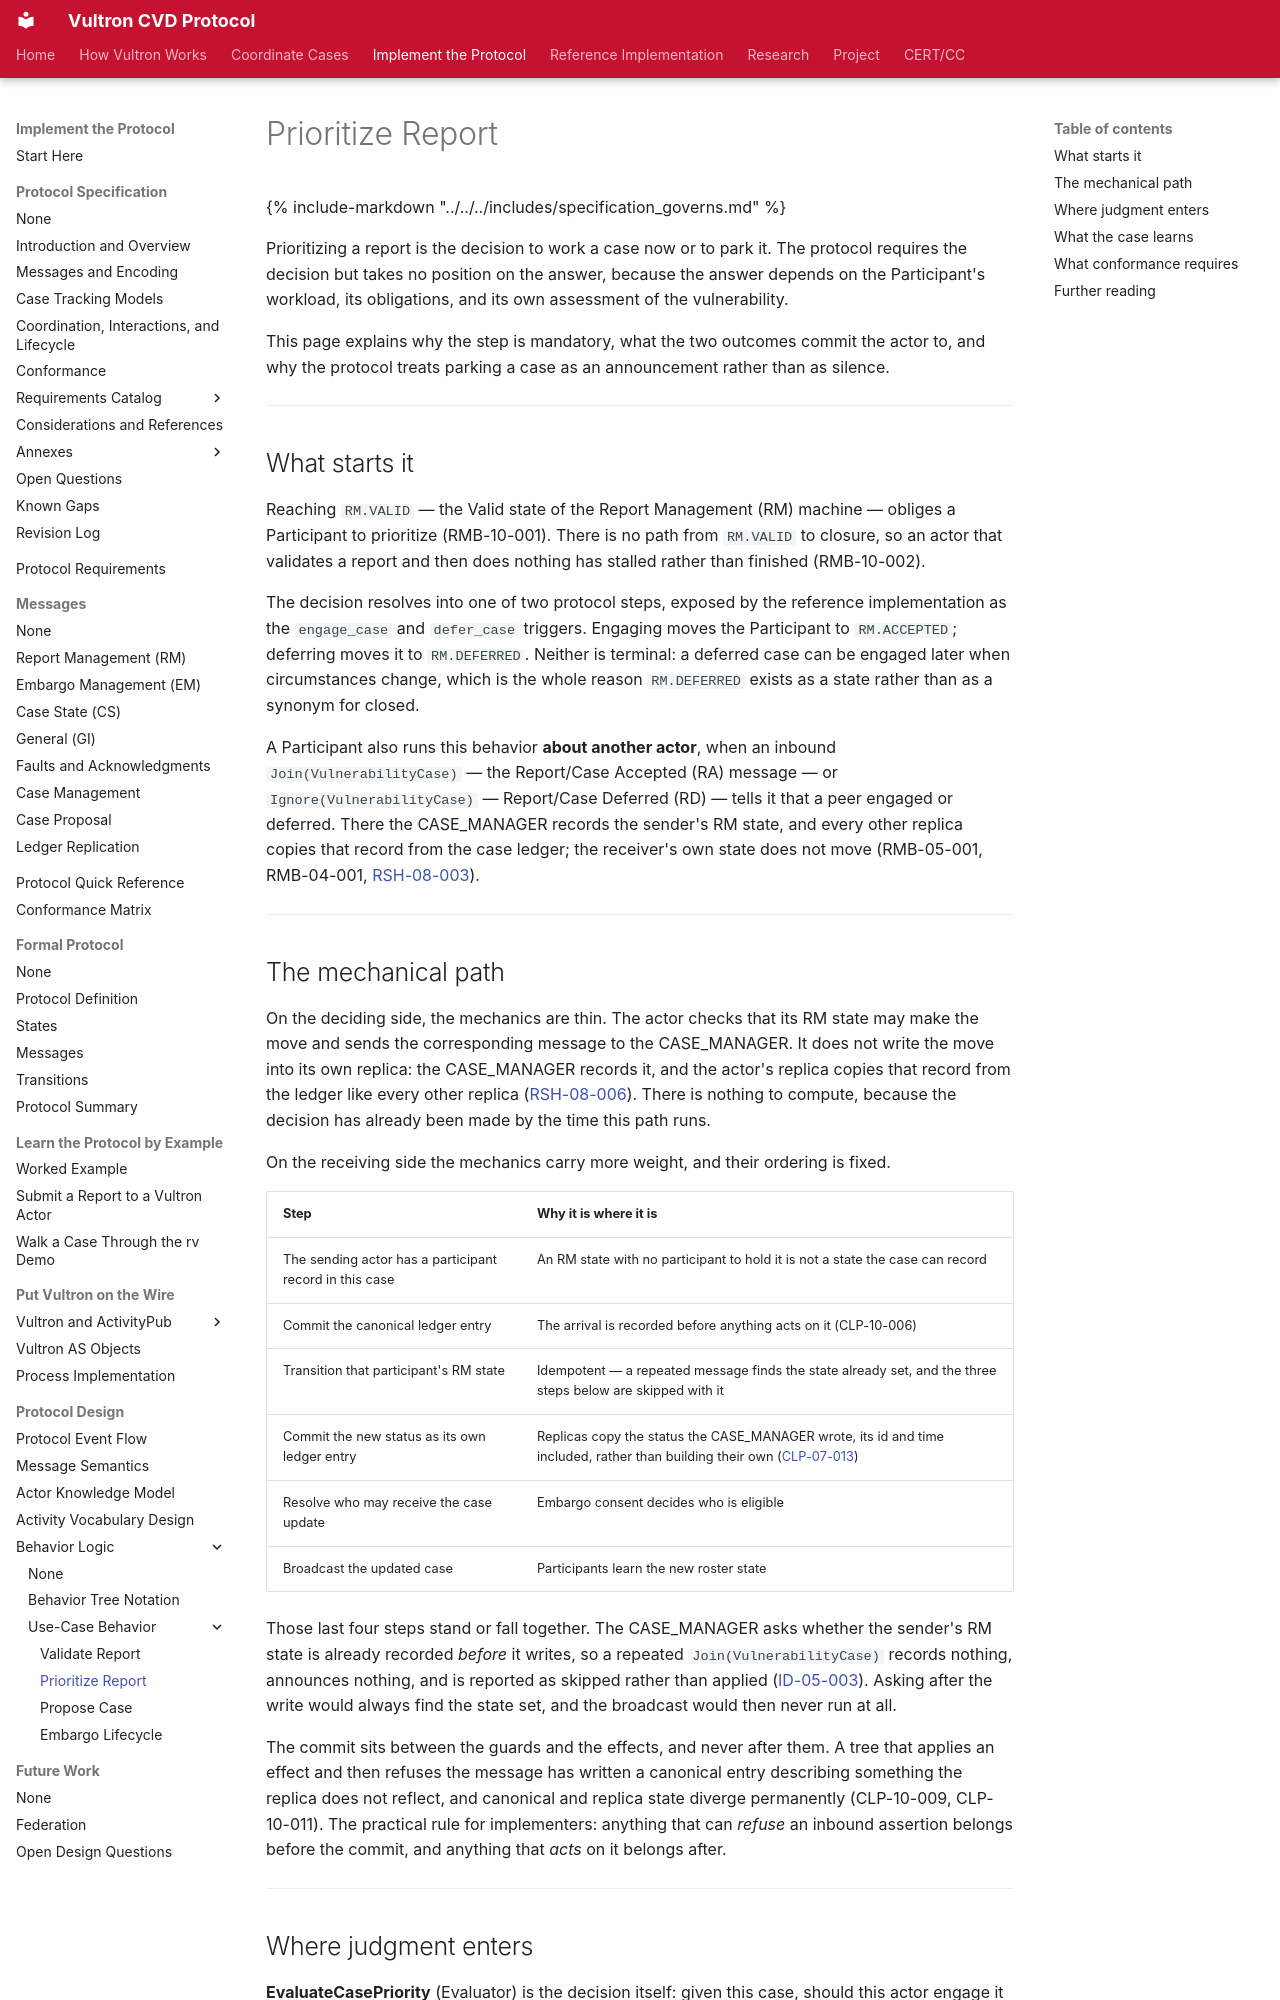

repository: CERTCC/Vultron · page: topics/behavior_logic/use-cases/prioritize-report/index.html · generator: mkdocs

---
stakeholder_type: [platform-developer]
level: 400
page_type: explanation
subject: protocol
description: >
  Triggers `engage_case` and `defer_case`: choosing whether to work the case now or park it, and announcing which.
---

# Prioritize Report

{% include-markdown "../../../includes/specification_governs.md" %}

Prioritizing a report is the decision to work a case now or to park it.
The protocol requires the decision but takes no position on the answer, because the answer depends on the Participant's workload, its obligations, and its own assessment of the vulnerability.

This page explains why the step is mandatory, what the two outcomes commit the actor to, and why the protocol treats parking a case as an announcement rather than as silence.

---

## What starts it

Reaching `RM.VALID` — the Valid state of the Report Management (RM) machine — obliges a Participant to prioritize (RMB-10-001).
There is no path from `RM.VALID` to closure, so an actor that validates a report and then does nothing has stalled rather than finished (RMB-10-002).

The decision resolves into one of two protocol steps, exposed by the reference implementation as the `engage_case` and `defer_case` triggers.
Engaging moves the Participant to `RM.ACCEPTED`; deferring moves it to `RM.DEFERRED`.
Neither is terminal: a deferred case can be engaged later when circumstances change, which is the whole reason `RM.DEFERRED` exists as a state rather than as a synonym for closed.

A Participant also runs this behavior **about another actor**, when an inbound `Join(VulnerabilityCase)` — the Report/Case Accepted (RA) message — or `Ignore(VulnerabilityCase)` — Report/Case Deferred (RD) — tells it that a peer engaged or deferred.
There the CASE_MANAGER records the sender's RM state, and every other replica copies that record from the case ledger; the receiver's own state does not move (RMB-05-001, RMB-04-001, [RSH-08-003](../../../reference/specs/project.md#rsh-08-003)).

---

## The mechanical path

On the deciding side, the mechanics are thin.
The actor checks that its RM state may make the move and sends the corresponding message to the CASE_MANAGER.
It does not write the move into its own replica: the CASE_MANAGER records it, and the actor's replica copies that record from the ledger like every other replica ([RSH-08-006](../../../reference/vultron-spec/requirements/message-processing.md#rsh-08-006)).
There is nothing to compute, because the decision has already been made by the time this path runs.

On the receiving side the mechanics carry more weight, and their ordering is fixed.

| Step | Why it is where it is |
|---|---|
| The sending actor has a participant record in this case | An RM state with no participant to hold it is not a state the case can record |
| Commit the canonical ledger entry | The arrival is recorded before anything acts on it (CLP-10-006) |
| Transition that participant's RM state | Idempotent — a repeated message finds the state already set, and the three steps below are skipped with it |
| Commit the new status as its own ledger entry | Replicas copy the status the CASE_MANAGER wrote, its id and time included, rather than building their own ([CLP-07-013](../../../reference/vultron-spec/requirements/ledger-replication.md#clp-07-013)) |
| Resolve who may receive the case update | Embargo consent decides who is eligible |
| Broadcast the updated case | Participants learn the new roster state |

Those last four steps stand or fall together.
The CASE_MANAGER asks whether the sender's RM state is already recorded *before* it writes, so a repeated `Join(VulnerabilityCase)` records nothing, announces nothing, and is reported as skipped rather than applied ([ID-05-003](../../../reference/specs/architecture.md#id-05-003)).
Asking after the write would always find the state set, and the broadcast would then never run at all.

The commit sits between the guards and the effects, and never after them.
A tree that applies an effect and then refuses the message has written a canonical entry describing something the replica does not reflect, and canonical and replica state diverge permanently (CLP-10-009, CLP-10-011).
The practical rule for implementers: anything that can *refuse* an inbound assertion belongs before the commit, and anything that *acts* on it belongs after.

---
